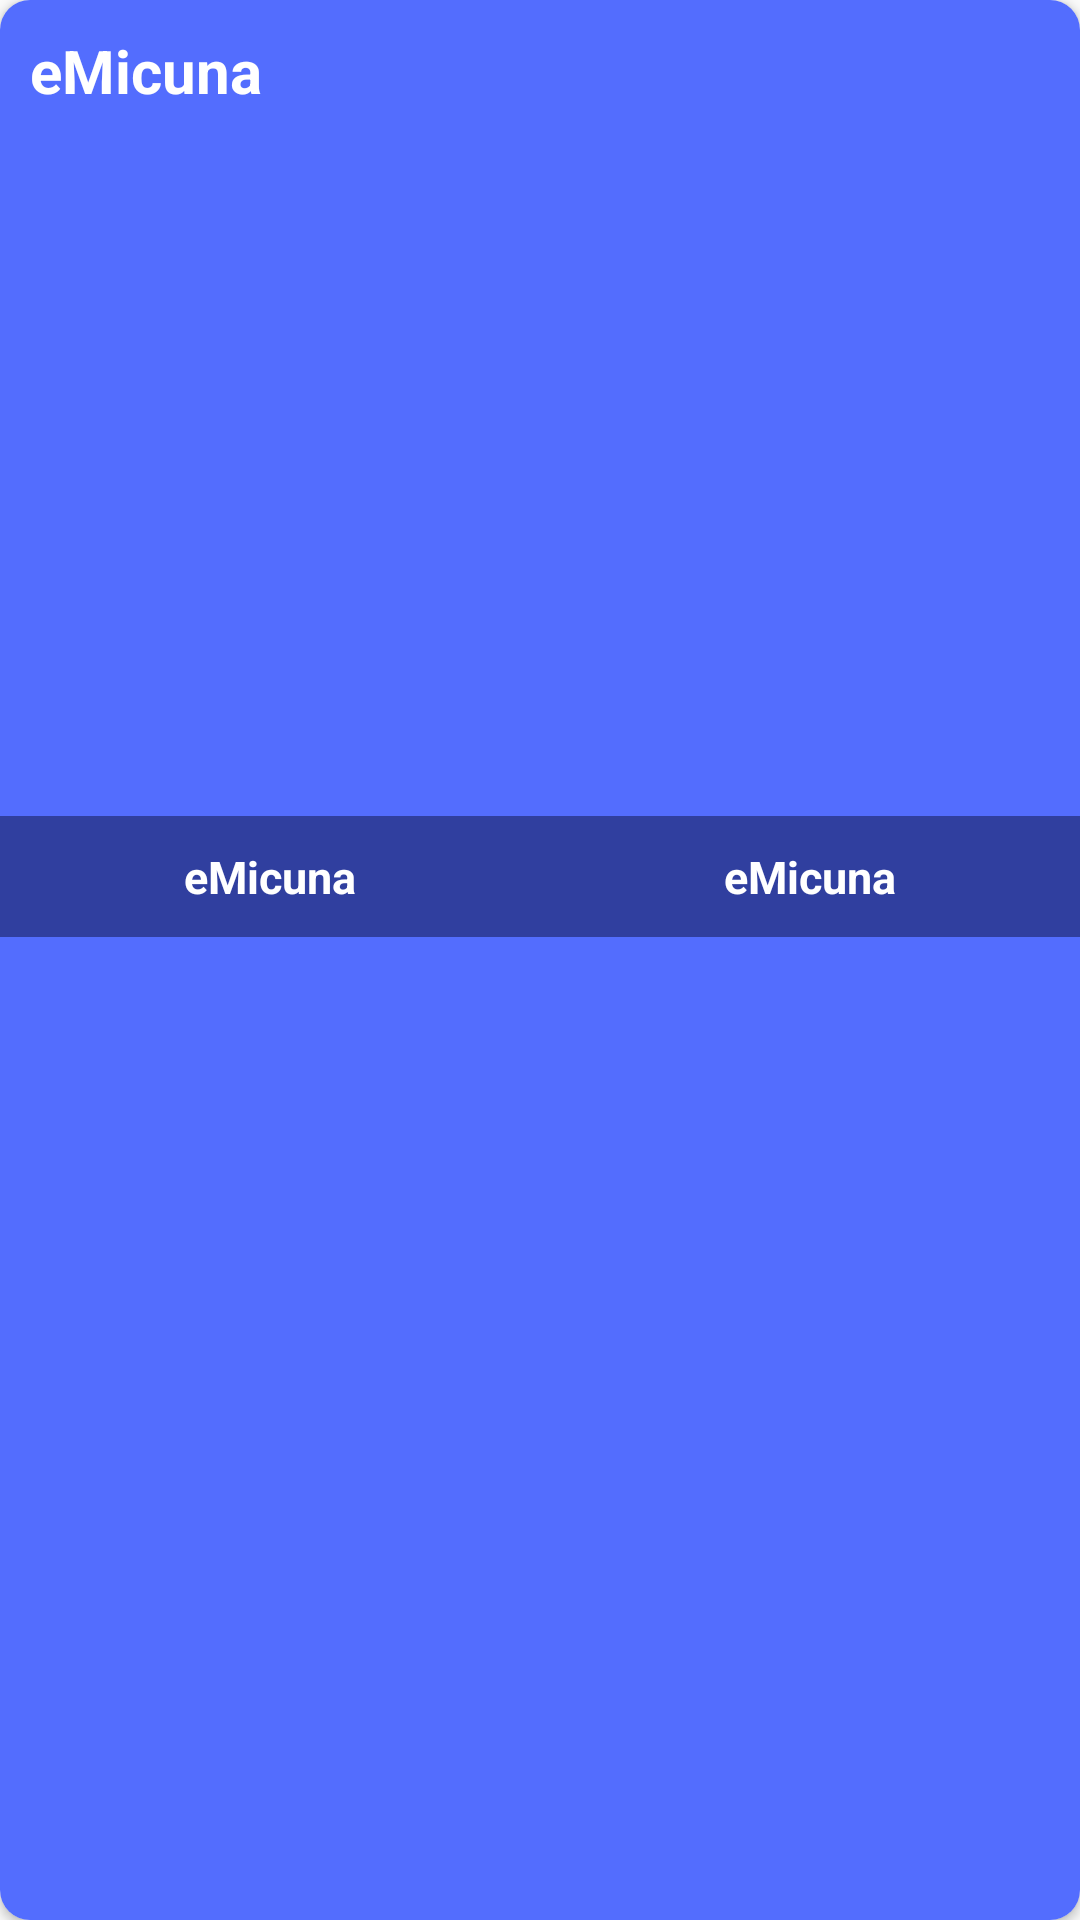

The Android layout XML behind this screen, and the referenced resources:
<!-- AndroidManifest.xml: application theme AppTheme -->
<!-- res/layout/product_item_layout.xml -->
<?xml version="1.0" encoding="utf-8"?>
<androidx.cardview.widget.CardView xmlns:android="http://schemas.android.com/apk/res/android"
    android:layout_width="match_parent"
    android:layout_height="wrap_content"
    xmlns:app="http://schemas.android.com/apk/res-auto"
    app:cardCornerRadius="10dp"
    android:layout_marginStart="15dp"
    android:layout_marginEnd="15dp"
    android:layout_marginTop="5dp"
    android:layout_marginBottom="5dp">

    <RelativeLayout
        android:background="@color/colorAccent"
        android:layout_width="match_parent"
        android:layout_height="match_parent">
        <TextView
            android:id="@+id/product_name_item"
            android:layout_width="match_parent"
            android:layout_height="wrap_content"
            android:text="@string/app_name"
            android:textSize="20sp"
            android:layout_margin="10dp"
            android:textStyle="bold"
            android:textColor="@color/colorWhite"/>
        <ImageView
            android:id="@+id/product_image_item"
            android:layout_width="match_parent"
            android:layout_height="225dp"
            android:layout_below="@id/product_name_item"
            android:scaleType="centerCrop"/>

        <LinearLayout
            android:background="@color/colorPrimaryDark"
            android:layout_width="match_parent"
            android:layout_below="@id/product_image_item"
            android:layout_gravity="start"
            android:layout_height="wrap_content"
            android:orientation="horizontal">

            <TextView
                android:id="@+id/product_restaurant_item"
                android:layout_width="wrap_content"
                android:layout_height="wrap_content"
                android:text="@string/app_name"
                android:textSize="15sp"
                android:textAlignment="center"
                android:layout_margin="10dp"
                android:textStyle="bold"
                android:layout_weight="1"
                android:textColor="@color/colorWhite"/>

            <TextView
                android:id="@+id/product_price_item"
                android:layout_width="wrap_content"
                android:layout_height="wrap_content"
                android:text="@string/app_name"
                android:textSize="15sp"
                android:textAlignment="center"
                android:layout_margin="10dp"
                android:textStyle="bold"
                android:layout_weight="1"
                android:textColor="@color/colorWhite"/>

        </LinearLayout>

    </RelativeLayout>

</androidx.cardview.widget.CardView>
<!-- resources referenced by this layout -->
<resources>
  <color name="colorAccent">#536DFE</color>
  <color name="colorPrimaryDark">#303F9F</color>
  <color name="colorWhite">#FFFFFF</color>
  <string name="app_name">eMicuna</string>
  <style name="AppTheme" parent="Theme.AppCompat.Light.NoActionBar">
          
          <item name="colorPrimary">@color/colorPrimary</item>
          <item name="colorPrimaryDark">@color/colorPrimaryDark</item>
          <item name="colorAccent">@color/colorAccent</item>
      </style>
  <color name="colorPrimary">#3F51B5</color>
</resources>
